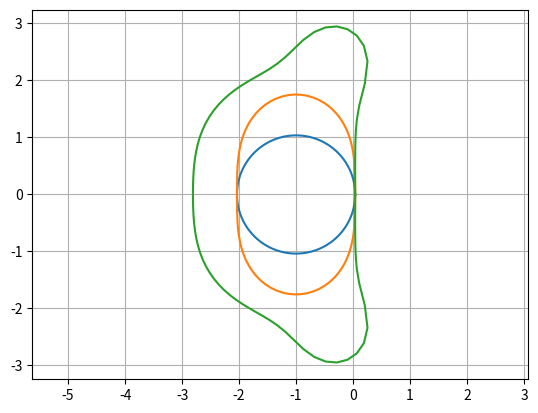

Recreate this plot in Python.

# In[11]:

from __future__ import division

import numpy as np
import matplotlib.pyplot as pt

from cmath import exp, pi


# In[18]:

def approximate_stability_region_1d(step_function, make_k, prec=1e-5):
    def is_stable(k):
        y = 1
        for i in range(20):
            if abs(y) > 2:
                return False
            y = step_function(y, i, 1, lambda t, y: k*y)
        return True
    
    def refine(stable, unstable):
        assert is_stable(make_k(stable))
        assert not is_stable(make_k(unstable))
        while abs(stable-unstable) > prec:
            mid = (stable+unstable)/2
            if is_stable(make_k(mid)):
                stable = mid
            else:
                unstable = mid
        else:
            return stable

    mag = 1
    if is_stable(make_k(mag)):
        mag *= 2
        while is_stable(make_k(mag)):
            mag *= 2

            if mag > 2**8:
                return mag
        return refine(mag/2, mag)
    else:
        mag /= 2
        while not is_stable(make_k(mag)):
            mag /= 2

            if mag < prec:
                return mag
        return refine(mag, mag*2)


# In[26]:

def plot_stability_region(center, stepper):
    def make_k(mag):
        return center+mag*exp(1j*angle)

    stab_boundary = []
    for angle in np.linspace(0, 2*np.pi, 100):
        stable_mag = approximate_stability_region_1d(stepper, make_k)
        stab_boundary.append(make_k(stable_mag))
        
    stab_boundary = np.array(stab_boundary)
    pt.grid()
    pt.axis("equal")
    pt.plot(stab_boundary.real, stab_boundary.imag)


# In[27]:

def fw_euler_step(y, t, h, f):
    return y + h * f(t, y)

plot_stability_region(-1, fw_euler_step)


# Out[27]:

# image file:

# In[28]:

def heun_step(y, t, h, f):
    yp1_fw_euler =  y + h * f(t, y)
    return y + 0.5*h*(f(t, y) + f(t+h, yp1_fw_euler))

plot_stability_region(-1, heun_step)


# Out[28]:

# image file:

# In[29]:

def rk4_step(y, t, h, f):
    k1 = f(t, y)
    k2 = f(t+h/2, y + h/2*k1)
    k3 = f(t+h/2, y + h/2*k2)
    k4 = f(t+h, y + h*k3)
    return y + h/6*(k1 + 2*k2 + 2*k3 + k4)

plot_stability_region(-1, rk4_step)


# Out[29]:

# image file:

# In[ ]:



